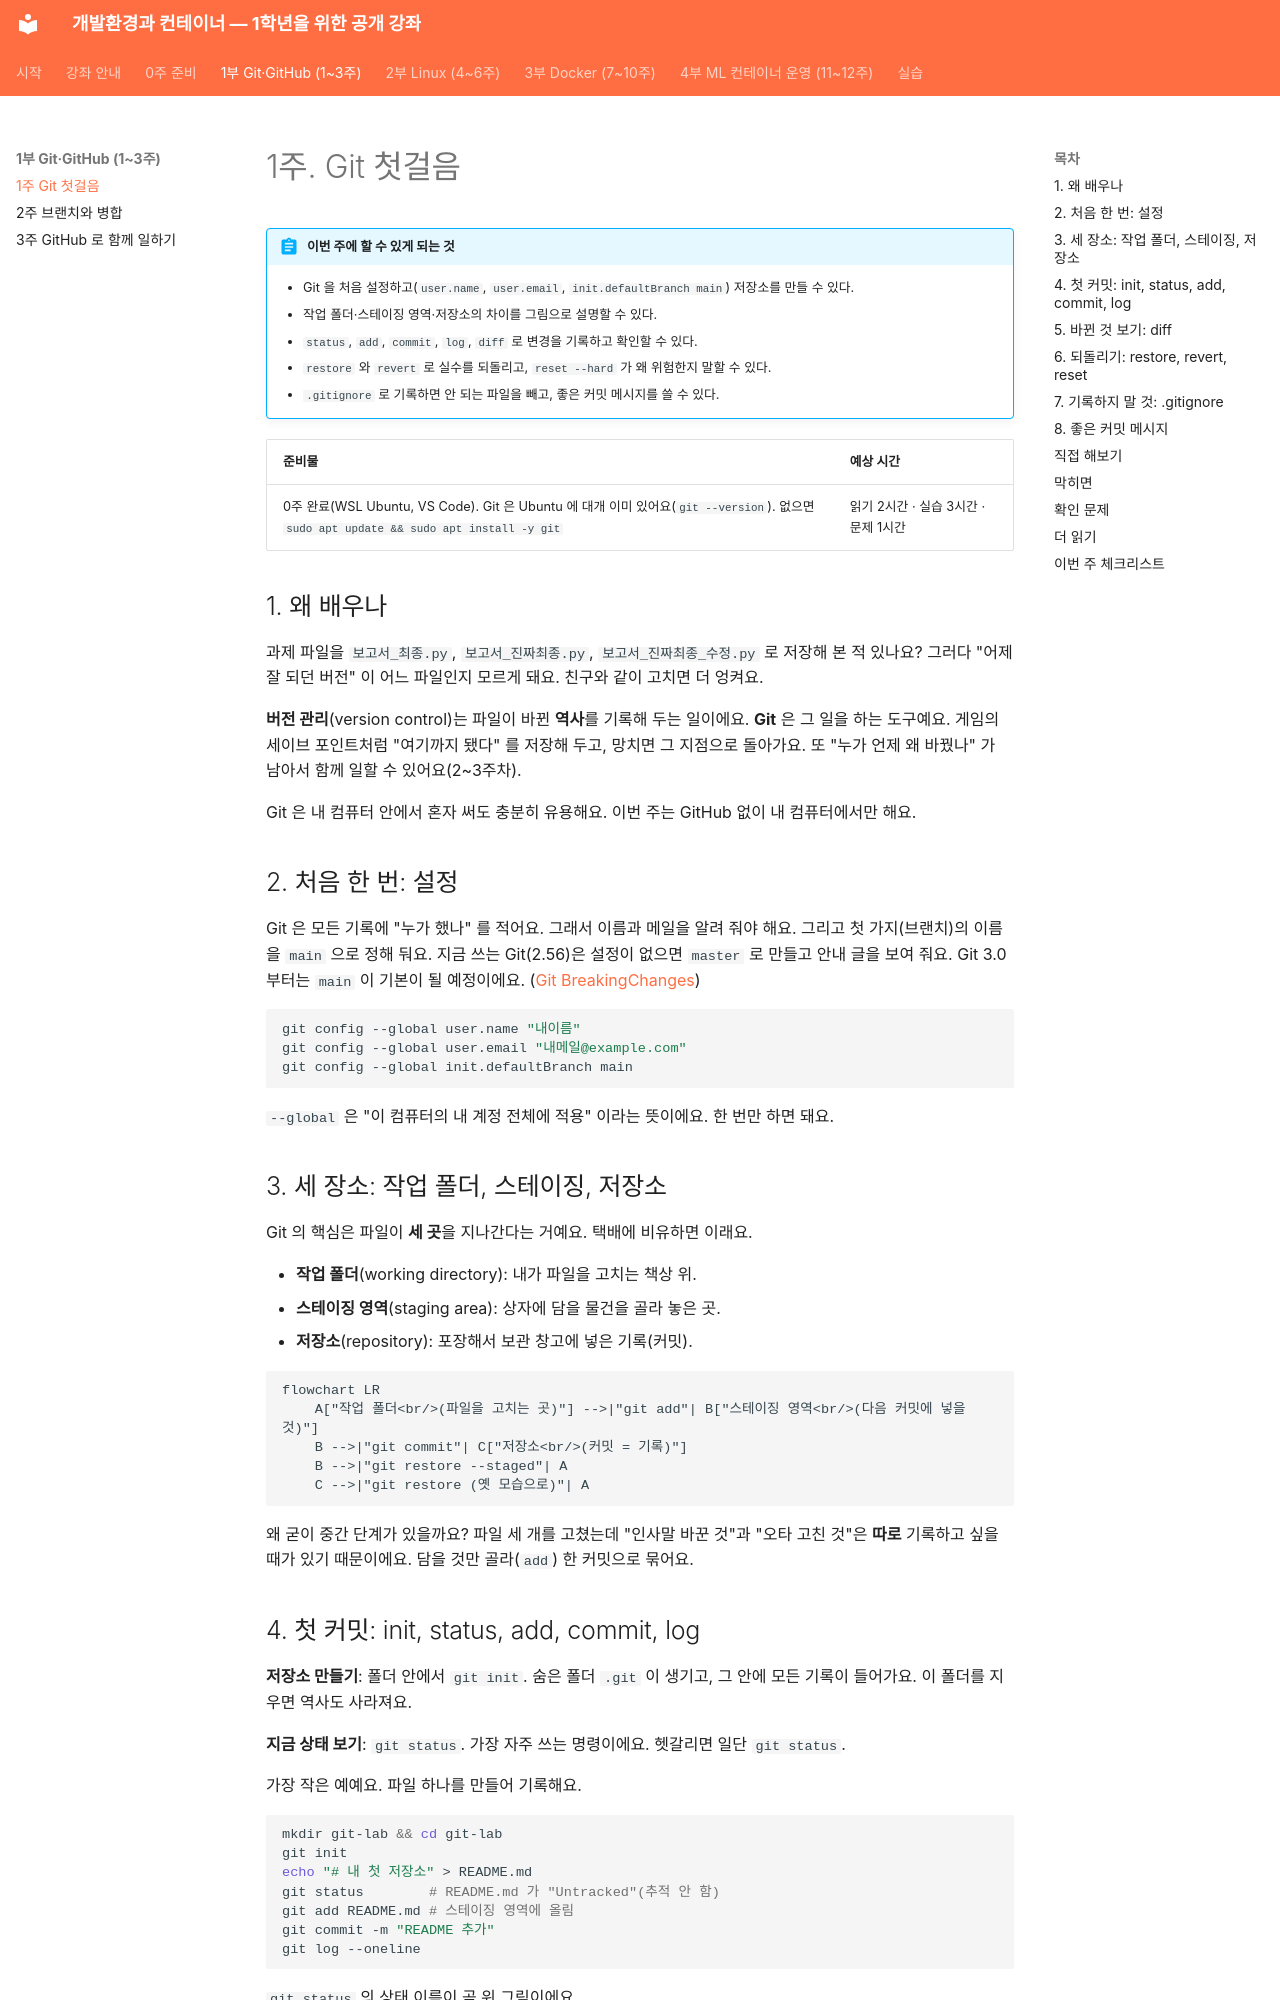

repository: metahomo/dev-container-course · page: weeks/week01/index.html · generator: mkdocs

# 1주. Git 첫걸음

!!! abstract "이번 주에 할 수 있게 되는 것"
    - Git 을 처음 설정하고(`user.name`, `user.email`, `init.defaultBranch main`) 저장소를 만들 수 있다.
    - 작업 폴더·스테이징 영역·저장소의 차이를 그림으로 설명할 수 있다.
    - `status`, `add`, `commit`, `log`, `diff` 로 변경을 기록하고 확인할 수 있다.
    - `restore` 와 `revert` 로 실수를 되돌리고, `reset --hard` 가 왜 위험한지 말할 수 있다.
    - `.gitignore` 로 기록하면 안 되는 파일을 빼고, 좋은 커밋 메시지를 쓸 수 있다.

| 준비물 | 예상 시간 |
|---|---|
| 0주 완료(WSL Ubuntu, VS Code). Git 은 Ubuntu 에 대개 이미 있어요(`git --version`). 없으면 `sudo apt update && sudo apt install -y git` | 읽기 2시간 · 실습 3시간 · 문제 1시간 |

## 1. 왜 배우나

과제 파일을 `보고서_최종.py`, `보고서_진짜최종.py`, `보고서_진짜최종_수정.py` 로 저장해 본 적 있나요? 그러다 "어제 잘 되던 버전" 이 어느 파일인지 모르게 돼요. 친구와 같이 고치면 더 엉켜요.

**버전 관리**(version control)는 파일이 바뀐 **역사**를 기록해 두는 일이에요. **Git** 은 그 일을 하는 도구예요. 게임의 세이브 포인트처럼 "여기까지 됐다" 를 저장해 두고, 망치면 그 지점으로 돌아가요. 또 "누가 언제 왜 바꿨나" 가 남아서 함께 일할 수 있어요(2~3주차).

Git 은 내 컴퓨터 안에서 혼자 써도 충분히 유용해요. 이번 주는 GitHub 없이 내 컴퓨터에서만 해요.

## 2. 처음 한 번: 설정

Git 은 모든 기록에 "누가 했나" 를 적어요. 그래서 이름과 메일을 알려 줘야 해요. 그리고 첫 가지(브랜치)의 이름을 `main` 으로 정해 둬요. 지금 쓰는 Git(2.56)은 설정이 없으면 `master` 로 만들고 안내 글을 보여 줘요. Git 3.0 부터는 `main` 이 기본이 될 예정이에요. ([Git BreakingChanges](https://git-scm.com/docs/BreakingChanges))

```bash
git config --global user.name "내이름"
git config --global user.email "내메일@example.com"
git config --global init.defaultBranch main
```

`--global` 은 "이 컴퓨터의 내 계정 전체에 적용" 이라는 뜻이에요. 한 번만 하면 돼요.

## 3. 세 장소: 작업 폴더, 스테이징, 저장소

Git 의 핵심은 파일이 **세 곳**을 지나간다는 거예요. 택배에 비유하면 이래요.

- **작업 폴더**(working directory): 내가 파일을 고치는 책상 위.
- **스테이징 영역**(staging area): 상자에 담을 물건을 골라 놓은 곳.
- **저장소**(repository): 포장해서 보관 창고에 넣은 기록(커밋).

```mermaid
flowchart LR
    A["작업 폴더<br/>(파일을 고치는 곳)"] -->|"git add"| B["스테이징 영역<br/>(다음 커밋에 넣을 것)"]
    B -->|"git commit"| C["저장소<br/>(커밋 = 기록)"]
    B -->|"git restore --staged"| A
    C -->|"git restore (옛 모습으로)"| A
```

왜 굳이 중간 단계가 있을까요? 파일 세 개를 고쳤는데 "인사말 바꾼 것"과 "오타 고친 것"은 **따로** 기록하고 싶을 때가 있기 때문이에요. 담을 것만 골라(`add`) 한 커밋으로 묶어요.
